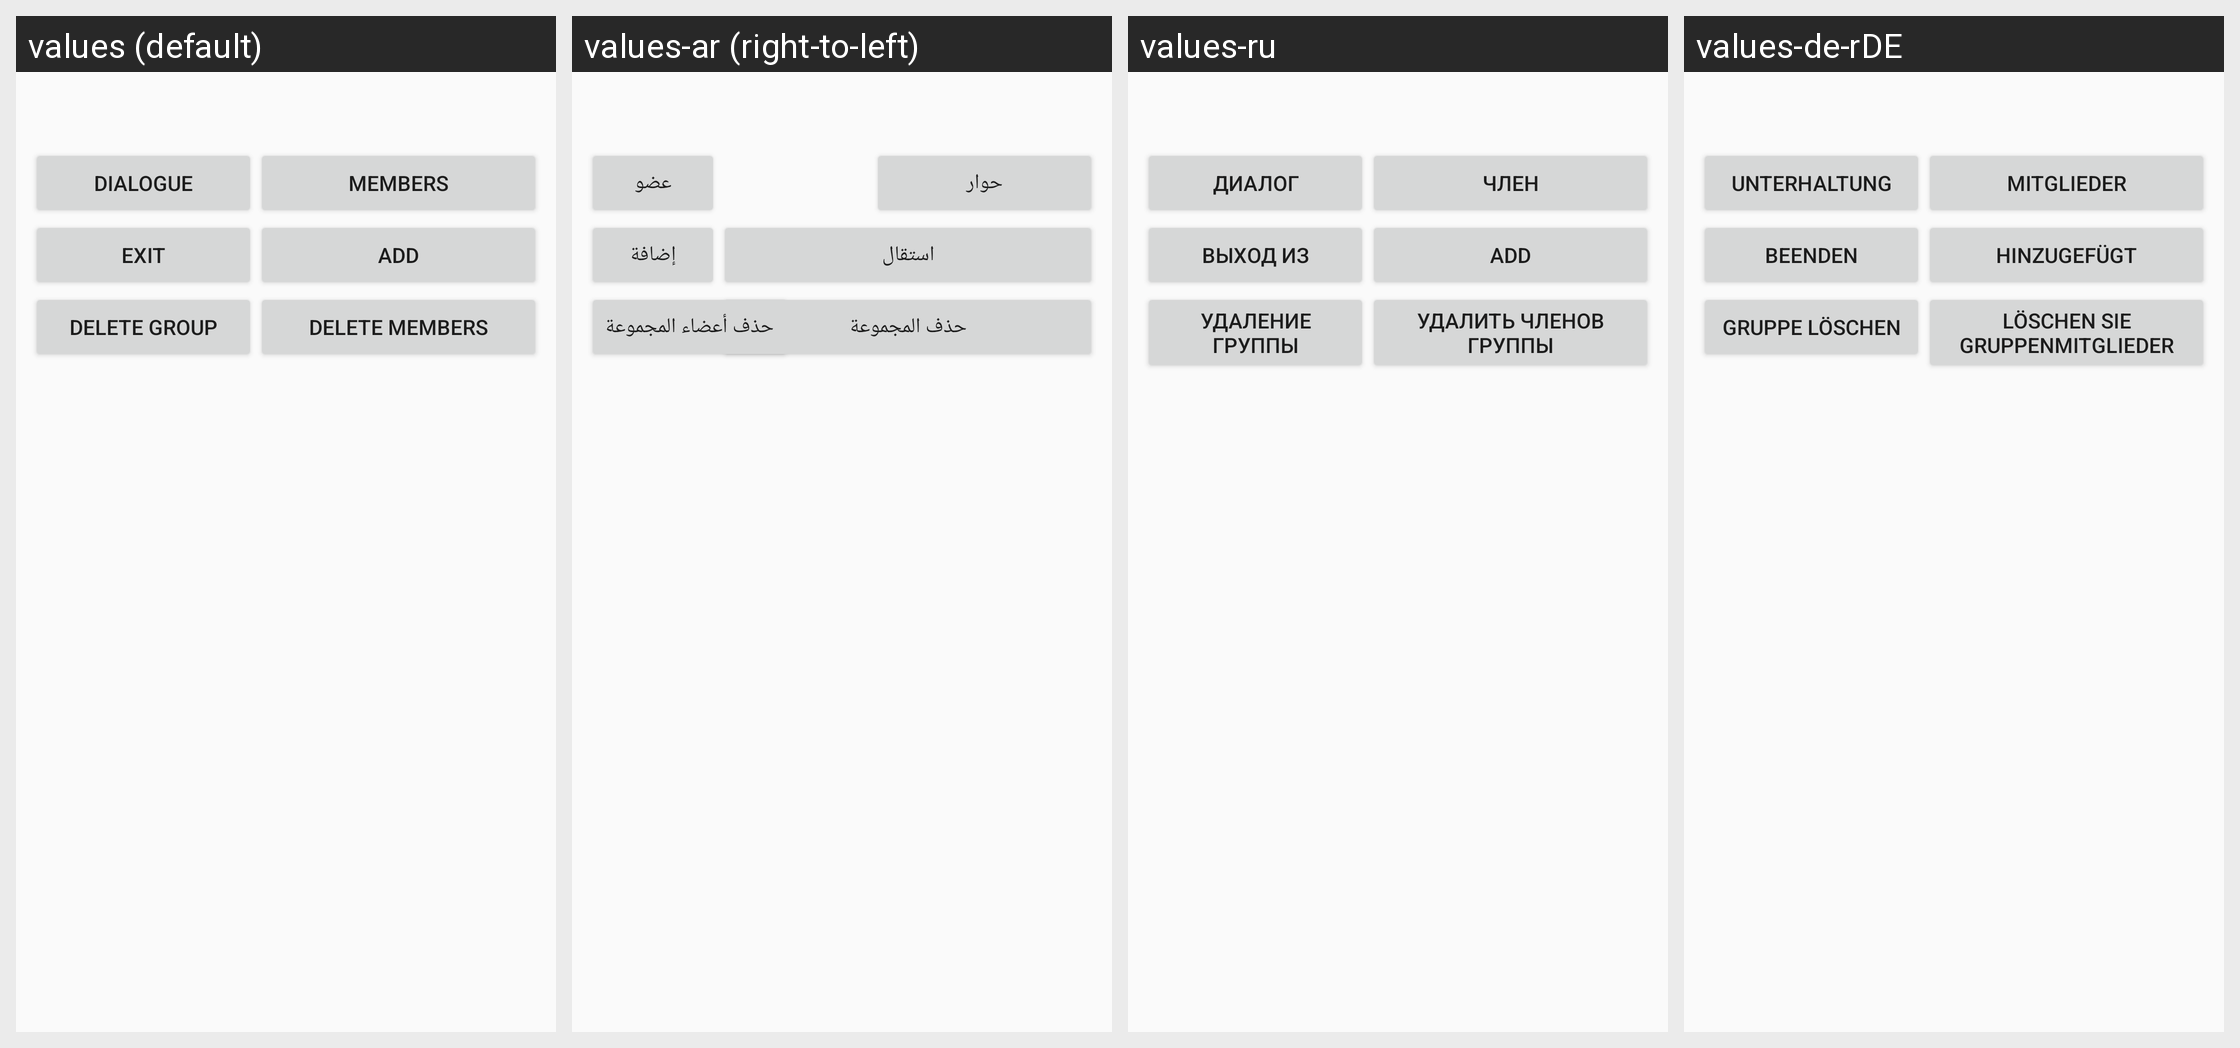

The Android screen above is rendered under several locales of the same app. Produce the string resources it draws, with the default and per-locale values.
Android screen res/layout/listgroup.xml rendered under 4 locales, left to right: values (default), values-ar (right-to-left), values-ru, values-de-rDE. Device: Nexus 5 (rendered at 1080×1920; each locale shown at half size, 540×960, under a caption strip naming it); theme AppTheme.
Other locales in the repository, not shown: values-es-rES, values-zh-rCN.
Strings drawn on this screen, with the default value and each locale's value (text and hints the layout hard-codes, and strings that could not be matched under every locale, appear in the picture but are not listed):

dialogue
  values: dialogue
  values-ar: حوار
  values-ru: диалог
  values-de-rDE: Unterhaltung

ber
  values: Members
  values-ar: عضو
  values-ru: член
  values-de-rDE: Mitglieder

Quit
  values: exit
  values-ar: استقال
  values-ru: Выход из
  values-de-rDE: Beenden

add
  values: add
  values-ar: إضافة
  values-ru: add
  values-de-rDE: Hinzugefügt

Delete_the_group
  values: Delete group
  values-ar: حذف المجموعة
  values-ru: Удаление группы
  values-de-rDE: Gruppe löschen

Delete_group_members
  values: Delete members
  values-ar: حذف أعضاء المجموعة
  values-ru: Удалить членов группы
  values-de-rDE: Löschen Sie Gruppenmitglieder
